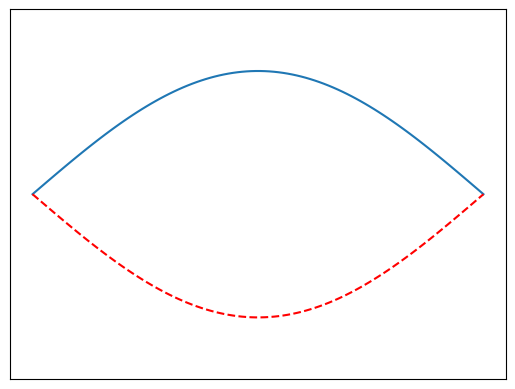
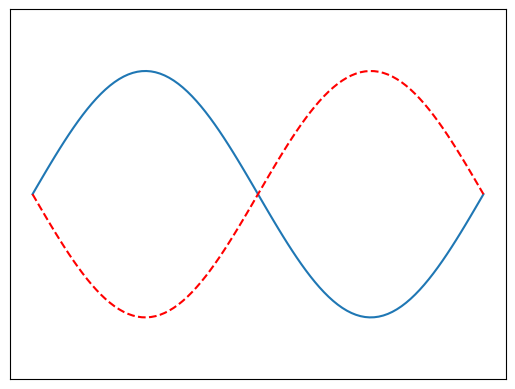
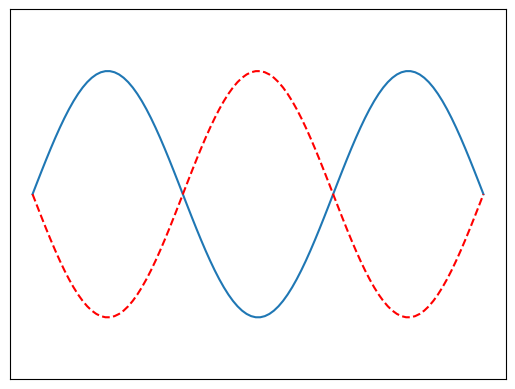
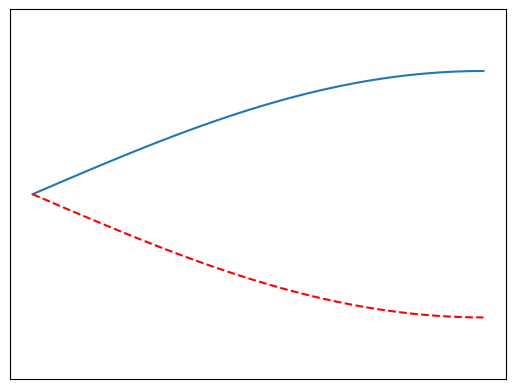
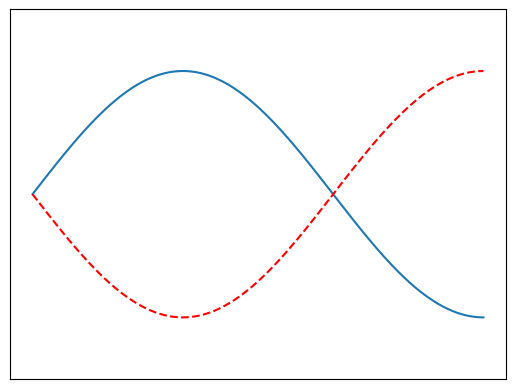
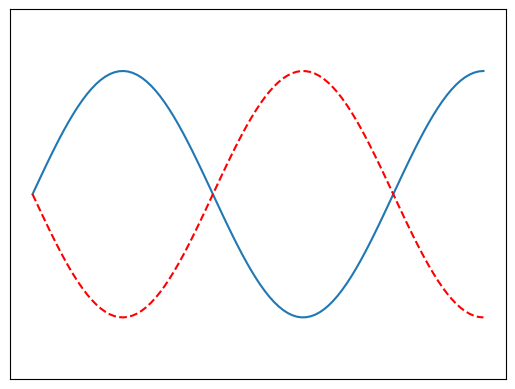

These figures' Python source, in order:
import numpy as np
import matplotlib.pyplot as plt

f =  2.0
omega = 2 * np.pi / f
t = np.linspace(0, 1, 100, endpoint = True)

plt.plot(t, np.sin(1 * omega * t), t, -np.sin(1 * omega * t), '--r', linewidth=1.5)
plt.xticks([])
plt.yticks([])
plt.ylim(-1.5, 1.5)
#plt.title('Frequência Fundamental')
plt.savefig('pulsacao_1d_corda_fu.png', dpi = 100, bbox_inches='tight')
plt.clf()

plt.plot(t, np.sin(2 * omega * t), t, -np.sin(2 * omega * t), '--r', linewidth=1.5)
plt.xticks([])
plt.yticks([])
plt.ylim(-1.5, 1.5)
#plt.title('Primeiro Harmônico')
plt.savefig('pulsacao_1d_corda_FO.png', dpi = 100, bbox_inches='tight')
plt.clf()

plt.plot(t, np.sin(3 * omega * t), t, -np.sin(3 * omega * t), '--r', linewidth=1.5)
plt.xticks([])
plt.yticks([])
plt.ylim(-1.5, 1.5)
#plt.title('Segundo Harmônico')
plt.savefig('pulsacao_1d_corda_SO.png', dpi = 100, bbox_inches='tight')
plt.clf()

plt.plot(t, np.sin(0.5 * omega * t), t, -np.sin(0.5 * omega * t), '--r', linewidth=1.5)
plt.xticks([])
plt.yticks([])
plt.ylim(-1.5, 1.5)
#plt.title('Frequência Fundamental')
plt.savefig('pulsacao_1d_sopro_FU.png', dpi = 100, bbox_inches='tight')
plt.clf()

plt.plot(t, np.sin(1.5 * omega * t), t, -np.sin(1.5 * omega * t), '--r', linewidth=1.5)
plt.xticks([])
plt.yticks([])
plt.ylim(-1.5, 1.5)
#plt.title('Primeiro Harmônico')
plt.savefig('pulsacao_1d_sopro_FO.png', dpi = 100, bbox_inches='tight')
plt.clf()

plt.plot(t, np.sin(2.5 * omega * t), t, -np.sin(2.5 * omega * t), '--r', linewidth=1.5)
plt.xticks([])
plt.yticks([])
plt.ylim(-1.5, 1.5)
#plt.title('Segundo Harmônico')
plt.savefig('pulsacao_1d_sopro_SO.png', dpi = 100, bbox_inches='tight')
plt.clf()
